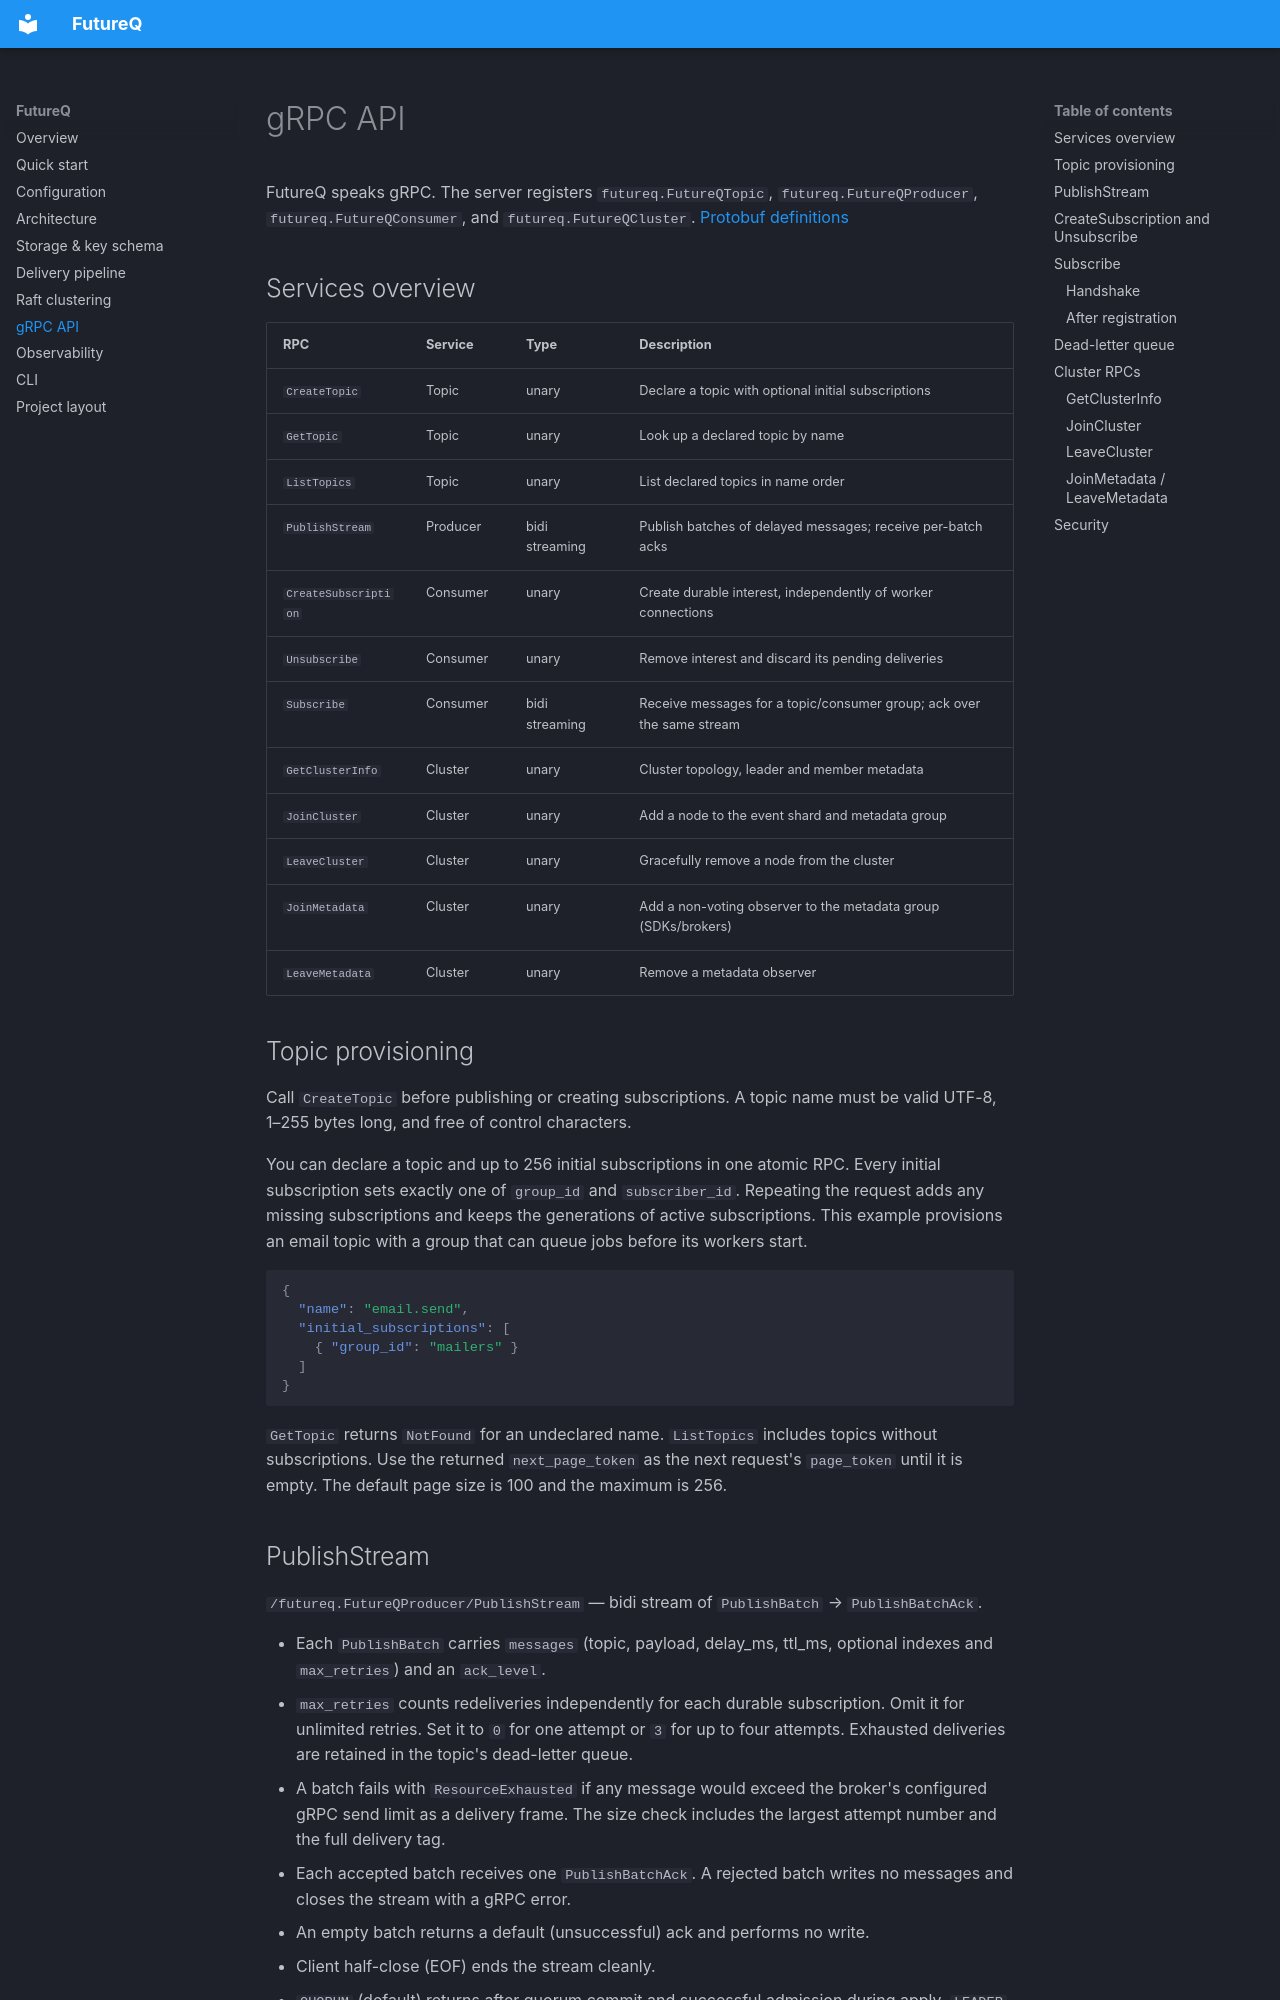

repository: futureq-io/futureq · page: api/index.html · generator: mkdocs

# gRPC API

FutureQ speaks gRPC. The server registers `futureq.FutureQTopic`, `futureq.FutureQProducer`, `futureq.FutureQConsumer`, and `futureq.FutureQCluster`. [Protobuf definitions](https://github.com/futureq-io/protocol)

## Services overview

| RPC              | Service  | Type            | Description |
| ---------------- | -------- | --------------- | ----------- |
| `CreateTopic` | Topic | unary | Declare a topic with optional initial subscriptions |
| `GetTopic` | Topic | unary | Look up a declared topic by name |
| `ListTopics` | Topic | unary | List declared topics in name order |
| `PublishStream`  | Producer | bidi streaming  | Publish batches of delayed messages; receive per-batch acks |
| `CreateSubscription` | Consumer | unary | Create durable interest, independently of worker connections |
| `Unsubscribe` | Consumer | unary | Remove interest and discard its pending deliveries |
| `Subscribe`      | Consumer | bidi streaming  | Receive messages for a topic/consumer group; ack over the same stream |
| `GetClusterInfo` | Cluster  | unary           | Cluster topology, leader and member metadata |
| `JoinCluster`    | Cluster  | unary           | Add a node to the event shard and metadata group |
| `LeaveCluster`   | Cluster  | unary           | Gracefully remove a node from the cluster |
| `JoinMetadata`   | Cluster  | unary           | Add a non-voting observer to the metadata group (SDKs/brokers) |
| `LeaveMetadata`  | Cluster  | unary           | Remove a metadata observer |

## Topic provisioning

Call `CreateTopic` before publishing or creating subscriptions. A topic name
must be valid UTF-8, 1–255 bytes long, and free of control characters.

You can declare a topic and up to 256 initial subscriptions in one atomic RPC.
Every initial subscription sets exactly one of `group_id` and `subscriber_id`.
Repeating the request adds any missing subscriptions and keeps the generations
of active subscriptions. This example provisions an email topic with a group
that can queue jobs before its workers start.

```json
{
  "name": "email.send",
  "initial_subscriptions": [
    { "group_id": "mailers" }
  ]
}
```

`GetTopic` returns `NotFound` for an undeclared name. `ListTopics` includes
topics without subscriptions. Use the returned `next_page_token` as the next
request's `page_token` until it is empty. The default page size is 100 and the
maximum is 256.
